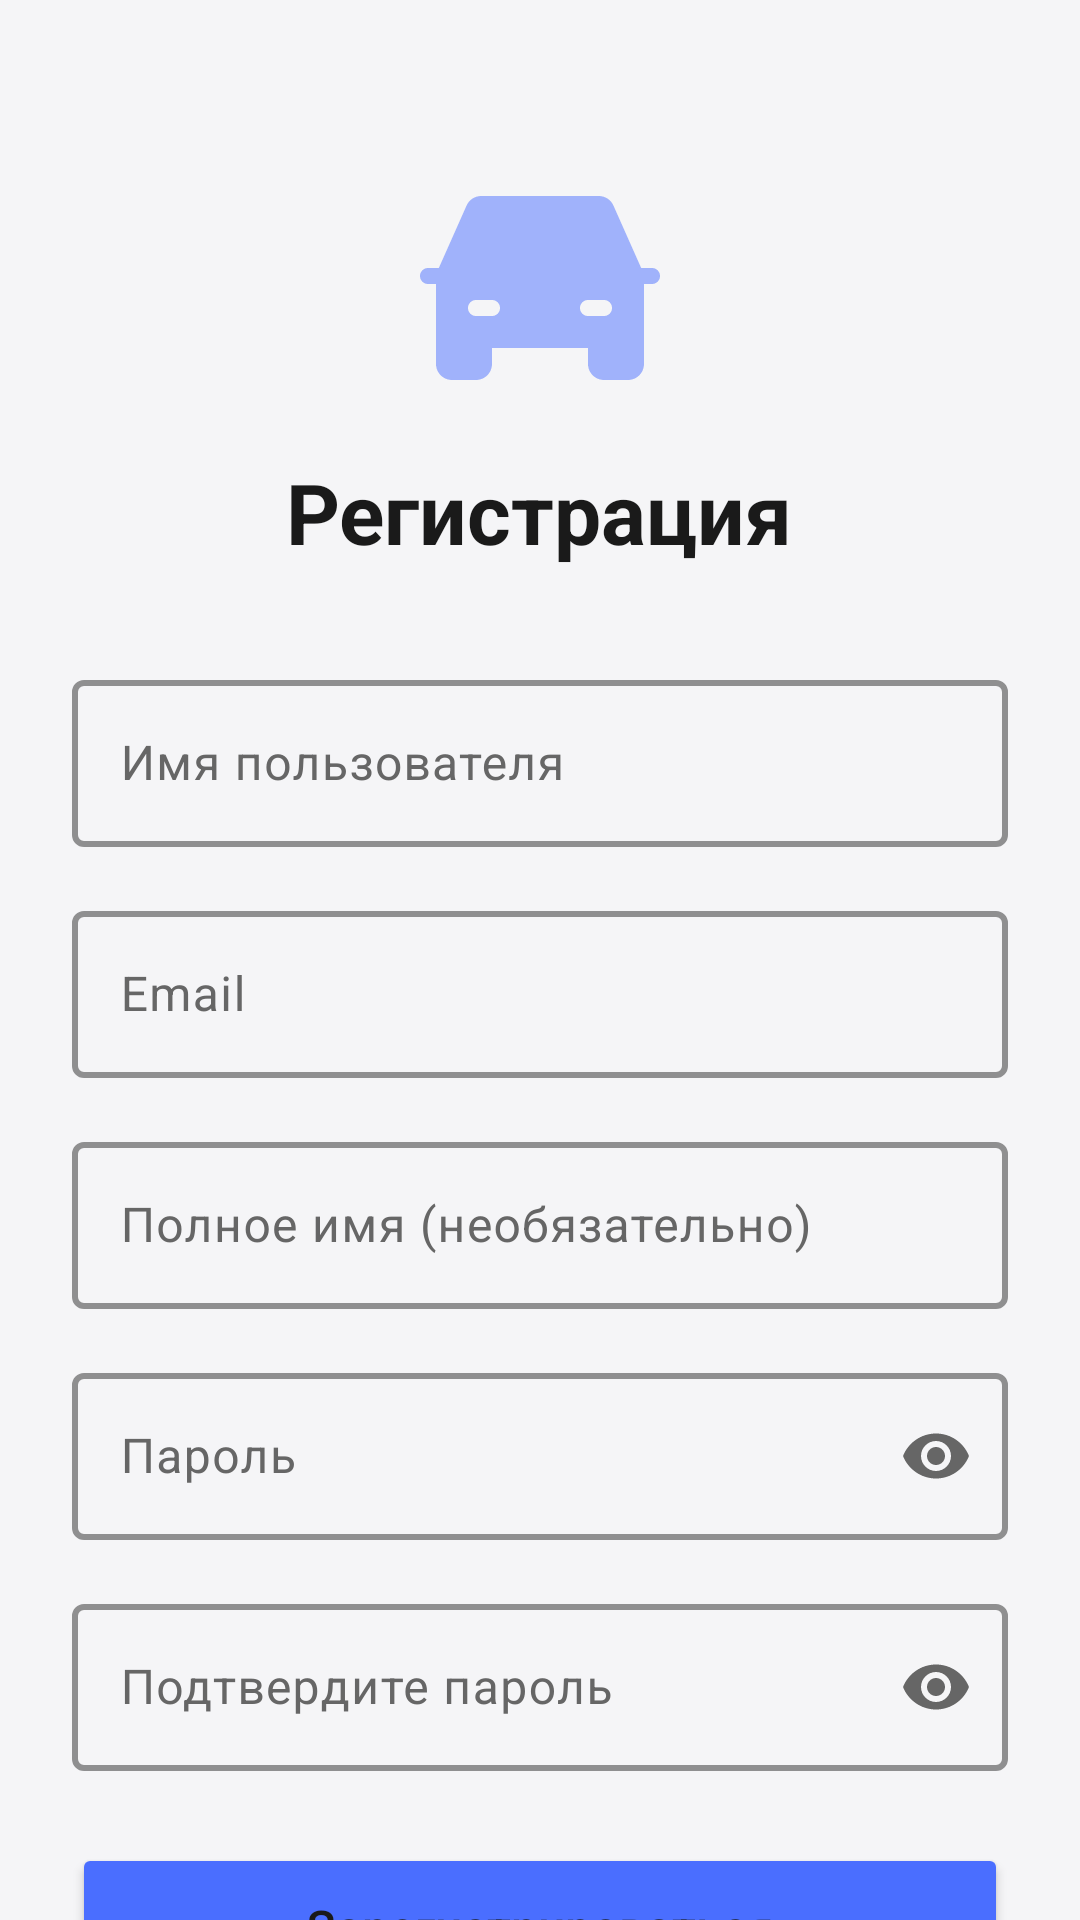

This screen was rendered from an Android layout file. Write that file and the resources it references.
<!-- AndroidManifest.xml: application theme Theme.CarManager -->
<!-- res/layout/activity_register.xml -->
<?xml version="1.0" encoding="utf-8"?>
<ScrollView xmlns:android="http://schemas.android.com/apk/res/android"
    xmlns:app="http://schemas.android.com/apk/res-auto"
    android:layout_width="match_parent"
    android:layout_height="match_parent"
    android:fitsSystemWindows="true"
    android:background="@color/background">

    <LinearLayout
        android:layout_width="match_parent"
        android:layout_height="wrap_content"
        android:orientation="vertical"
        android:padding="24dp"
        android:gravity="center_horizontal">

        
        <ImageView
            android:layout_width="80dp"
            android:layout_height="80dp"
            android:layout_marginTop="32dp"
            android:layout_marginBottom="16dp"
            android:src="@drawable/ic_car"
            app:tint="@color/primary"/>

        
        <TextView
            android:layout_width="wrap_content"
            android:layout_height="wrap_content"
            android:text="@string/register_title"
            android:textSize="28sp"
            android:textColor="@color/text_primary"
            android:textStyle="bold"
            android:layout_marginBottom="32dp" />

        
        <com.google.android.material.textfield.TextInputLayout
            android:id="@+id/til_username"
            style="@style/Widget.Material3.TextInputLayout.OutlinedBox"
            android:layout_width="match_parent"
            android:layout_height="wrap_content"
            android:layout_marginBottom="16dp"
            android:hint="@string/username_hint"
            app:startIconTint="@color/accent"
            app:boxStrokeColor="@color/primary"
            app:boxStrokeWidth="2dp">

            <com.google.android.material.textfield.TextInputEditText
                android:id="@+id/et_username"
                android:layout_width="match_parent"
                android:layout_height="wrap_content"
                android:inputType="text"
                android:textColor="@color/text_primary"
                android:textColorHint="@color/text_hint" />
        </com.google.android.material.textfield.TextInputLayout>

        
        <com.google.android.material.textfield.TextInputLayout
            android:id="@+id/til_email"
            style="@style/Widget.Material3.TextInputLayout.OutlinedBox"
            android:layout_width="match_parent"
            android:layout_height="wrap_content"
            android:layout_marginBottom="16dp"
            android:hint="@string/email_hint"
            app:startIconTint="@color/accent"
            app:boxStrokeColor="@color/primary"
            app:boxStrokeWidth="2dp">

            <com.google.android.material.textfield.TextInputEditText
                android:id="@+id/et_email"
                android:layout_width="match_parent"
                android:layout_height="wrap_content"
                android:inputType="textEmailAddress"
                android:textColor="@color/text_primary"
                android:textColorHint="@color/text_hint" />
        </com.google.android.material.textfield.TextInputLayout>

        
        <com.google.android.material.textfield.TextInputLayout
            android:id="@+id/til_full_name"
            style="@style/Widget.Material3.TextInputLayout.OutlinedBox"
            android:layout_width="match_parent"
            android:layout_height="wrap_content"
            android:layout_marginBottom="16dp"
            android:hint="@string/full_name_hint"
            app:startIconTint="@color/accent"
            app:boxStrokeColor="@color/primary"
            app:boxStrokeWidth="2dp">

            <com.google.android.material.textfield.TextInputEditText
                android:id="@+id/et_full_name"
                android:layout_width="match_parent"
                android:layout_height="wrap_content"
                android:inputType="textPersonName"
                android:textColor="@color/text_primary"
                android:textColorHint="@color/text_hint" />
        </com.google.android.material.textfield.TextInputLayout>

        
        <com.google.android.material.textfield.TextInputLayout
            android:id="@+id/til_password"
            style="@style/Widget.Material3.TextInputLayout.OutlinedBox"
            android:layout_width="match_parent"
            android:layout_height="wrap_content"
            android:layout_marginBottom="16dp"
            android:hint="@string/password_hint"
            app:startIconTint="@color/accent"
            app:endIconMode="password_toggle"
            app:boxStrokeColor="@color/primary"
            app:boxStrokeWidth="2dp">

            <com.google.android.material.textfield.TextInputEditText
                android:id="@+id/et_password"
                android:layout_width="match_parent"
                android:layout_height="wrap_content"
                android:inputType="textPassword"
                android:textColor="@color/text_primary"
                android:textColorHint="@color/text_hint" />
        </com.google.android.material.textfield.TextInputLayout>

        
        <com.google.android.material.textfield.TextInputLayout
            android:id="@+id/til_confirm_password"
            style="@style/Widget.Material3.TextInputLayout.OutlinedBox"
            android:layout_width="match_parent"
            android:layout_height="wrap_content"
            android:layout_marginBottom="24dp"
            android:hint="@string/confirm_password_hint"
            app:startIconTint="@color/accent"
            app:endIconMode="password_toggle"
            app:boxStrokeColor="@color/primary"
            app:boxStrokeWidth="2dp">

            <com.google.android.material.textfield.TextInputEditText
                android:id="@+id/et_confirm_password"
                android:layout_width="match_parent"
                android:layout_height="wrap_content"
                android:inputType="textPassword"
                android:textColor="@color/text_primary"
                android:textColorHint="@color/text_hint" />
        </com.google.android.material.textfield.TextInputLayout>

        
        <ProgressBar
            android:id="@+id/progress_bar"
            android:layout_width="wrap_content"
            android:layout_height="wrap_content"
            android:visibility="gone"
            android:layout_marginBottom="16dp"/>

        
        <TextView
            android:id="@+id/tv_error"
            android:layout_width="match_parent"
            android:layout_height="wrap_content"
            android:textColor="@color/error"
            android:gravity="center"
            android:visibility="gone"
            android:layout_marginBottom="16dp"/>

        
        <Button
            android:id="@+id/btn_register"
            android:layout_width="match_parent"
            android:layout_height="56dp"
            android:text="@string/register_button"
            android:textSize="16sp"
            android:textAllCaps="false"
            android:backgroundTint="@color/primary"
            android:layout_marginBottom="16dp" />

        
        <LinearLayout
            android:layout_width="wrap_content"
            android:layout_height="wrap_content"
            android:orientation="horizontal"
            android:gravity="center">

            <TextView
                android:layout_width="wrap_content"
                android:layout_height="wrap_content"
                android:text="@string/already_have_account"
                android:textColor="@color/text_hint"
                android:textSize="14sp" />

            <TextView
                android:id="@+id/tv_login_link"
                android:layout_width="wrap_content"
                android:layout_height="wrap_content"
                android:text="@string/login_link"
                android:textColor="@color/primary"
                android:textSize="14sp"
                android:textStyle="bold"
                android:clickable="true"
                android:focusable="true"
                android:padding="8dp" />
        </LinearLayout>

    </LinearLayout>
</ScrollView>
<!-- resources referenced by this layout -->
<resources>
  <color name="accent">#FF5722</color>
  <color name="background">#F5F5F7</color>
  <color name="error">#FF3B30</color>
  <color name="primary">#4A6EFF</color>
  <color name="text_hint">#999999</color>
  <color name="text_primary">#1A1A1A</color>
  <!-- drawable ic_car: vector/xml drawable (drawable, 2073 chars, omitted) -->
  <string name="already_have_account">Уже есть аккаунт? </string>
  <string name="confirm_password_hint">Подтвердите пароль</string>
  <string name="email_hint">Email</string>
  <string name="full_name_hint">Полное имя (необязательно)</string>
  <string name="login_link">Войти</string>
  <string name="password_hint">Пароль</string>
  <string name="register_button">Зарегистрироваться</string>
  <string name="register_title">Регистрация</string>
  <string name="username_hint">Имя пользователя</string>
  <style name="Theme.CarManager" parent="Base.Theme.CarManager" />
  <style name="Base.Theme.CarManager" parent="Theme.Material3.DayNight.NoActionBar">
          <item name="android:windowLightStatusBar">true</item>
          <item name="colorPrimary">@color/primary</item>
          <item name="colorOnPrimary">@color/white</item>
          <item name="colorPrimaryContainer">@color/primary</item>
          <item name="colorOnPrimaryContainer">@color/white</item>
          <item name="colorSecondary">@color/secondary</item>
          <item name="colorOnSecondary">@color/black</item>
          <item name="colorSurface">@color/colorSurface</item>
          <item name="colorOnSurface">@color/text_primary</item>
          <item name="colorSurfaceVariant">@color/card_background_secondary</item>
          <item name="colorOnSurfaceVariant">@color/text_secondary</item>
          <item name="android:windowBackground">@color/background</item>
          <item name="android:statusBarColor">@color/background</item>
          <item name="android:navigationBarColor">@color/background</item>
          <item name="android:textColorPrimary">@color/text_primary</item>
          <item name="android:textColorSecondary">@color/text_secondary</item>
          <item name="android:scrollbarThumbVertical">@null</item>
          <item name="android:scrollbarTrackVertical">@null</item>
      </style>
  <color name="white">#FFFFFFFF</color>
  <color name="secondary">#03DAC6</color>
  <color name="black">#FF000000</color>
  <color name="colorSurface">#FFFFFF</color>
  <color name="card_background_secondary">#F0F0F2</color>
  <color name="text_secondary">#666666</color>
</resources>
